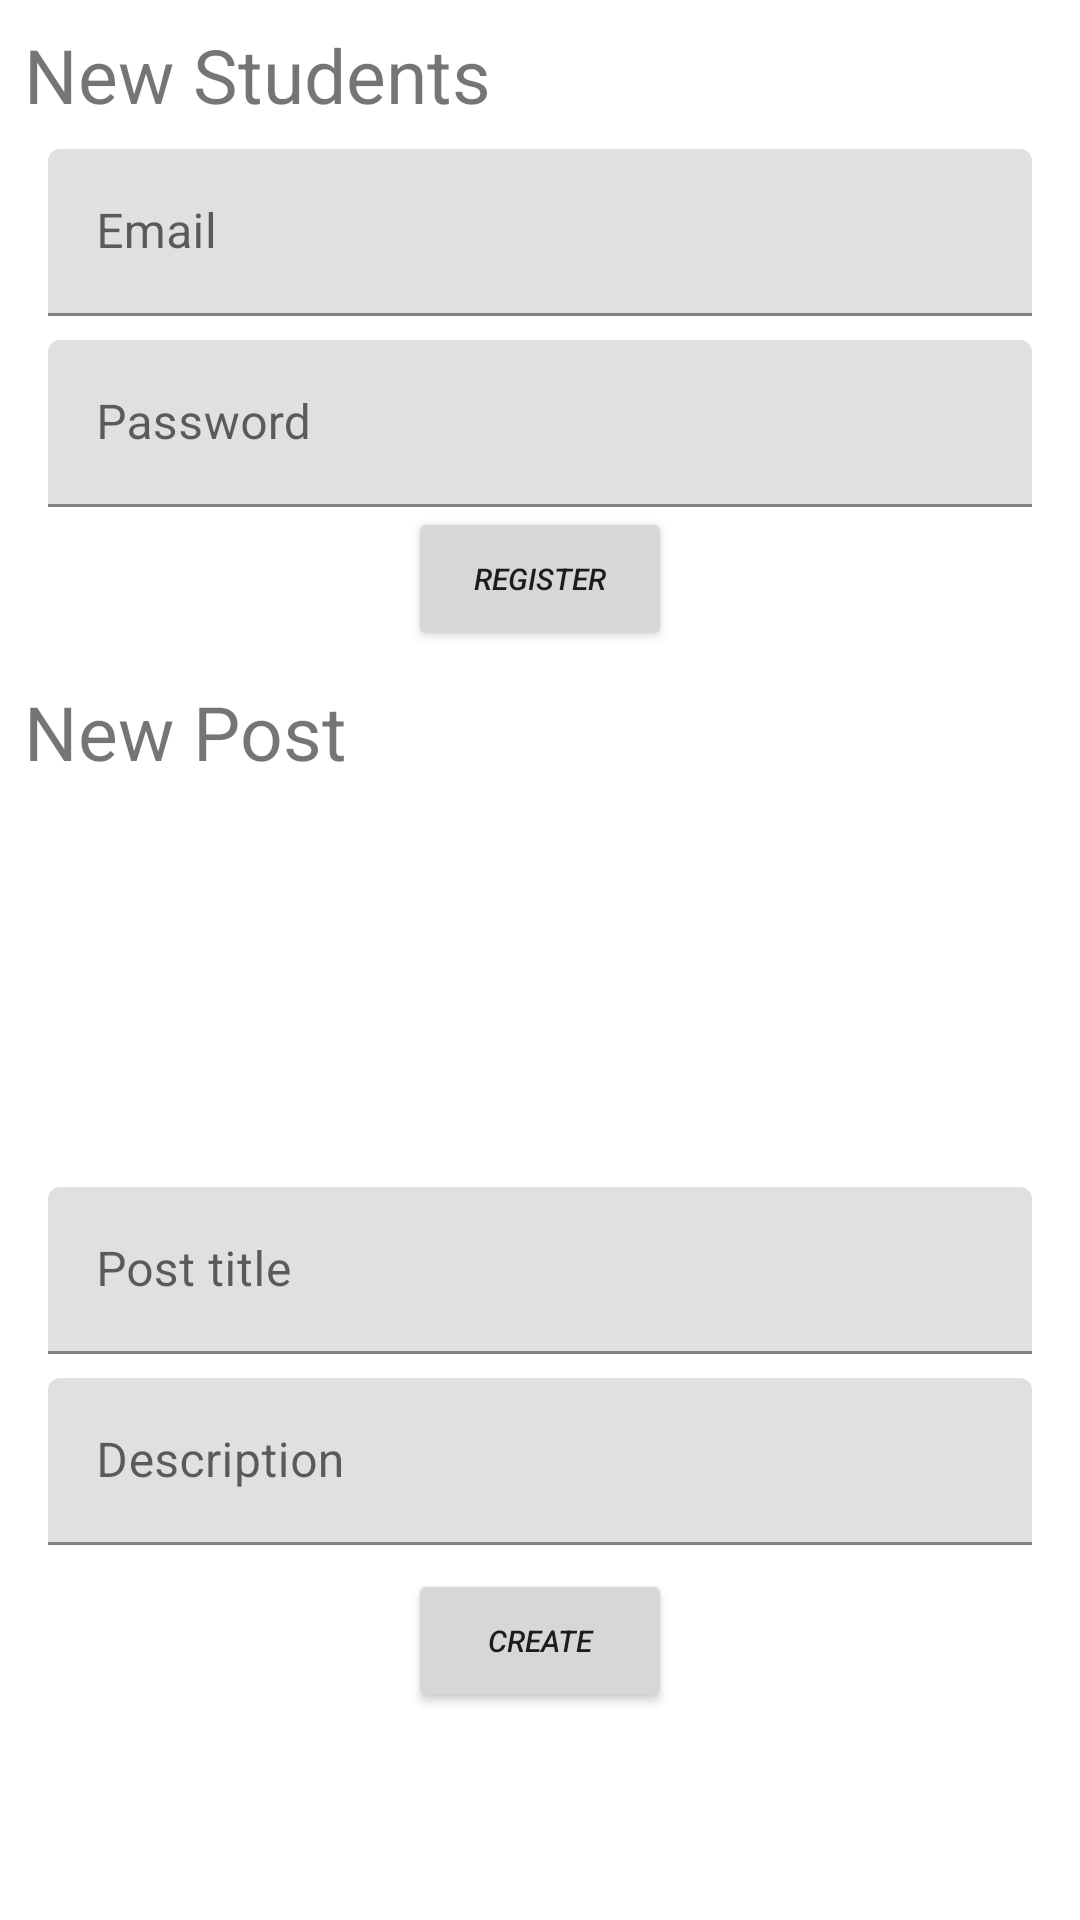

Produce the Android XML layout that renders to this screen, including the resource entries it uses.
<!-- AndroidManifest.xml: application theme Theme.UniversityApp -->
<!-- res/layout/activity_create_post.xml -->
<?xml version="1.0" encoding="utf-8"?>
<androidx.constraintlayout.widget.ConstraintLayout xmlns:android="http://schemas.android.com/apk/res/android"
    xmlns:app="http://schemas.android.com/apk/res-auto"
    xmlns:tools="http://schemas.android.com/tools"
    android:layout_width="match_parent"
    android:layout_height="match_parent"
    android:padding="8dp"
    tools:context=".CreatePostActivity">

    <TextView
        android:id="@+id/textView"
        android:layout_width="wrap_content"
        android:layout_height="wrap_content"
        android:text="@string/new_students"
        android:textSize="25sp"
        app:layout_constraintStart_toStartOf="parent"
        app:layout_constraintTop_toTopOf="parent" />


    <com.google.android.material.textfield.TextInputLayout
        android:id="@+id/textInputLayout2"
        android:layout_width="match_parent"
        android:layout_height="wrap_content"
        android:layout_margin="8dp"
        android:hint="@string/email"


        app:layout_constraintTop_toBottomOf="@+id/textView"
        tools:layout_editor_absoluteX="5dp">

        <com.google.android.material.textfield.TextInputEditText
            android:id="@+id/reg_email"
            android:layout_width="match_parent"
            android:layout_height="match_parent"
            android:gravity="start|center"
            android:inputType="textEmailAddress" />
    </com.google.android.material.textfield.TextInputLayout>

    <com.google.android.material.textfield.TextInputLayout

        android:id="@+id/textInputLayout"
        android:layout_width="match_parent"
        android:layout_height="wrap_content"
        android:layout_margin="8dp"


        android:hint="@string/password"
        app:layout_constraintTop_toBottomOf="@+id/textInputLayout2"
        tools:layout_editor_absoluteX="5dp">

        <com.google.android.material.textfield.TextInputEditText
            android:id="@+id/reg_pass"
            android:layout_width="match_parent"
            android:layout_height="match_parent"
            android:gravity="start|center"
            android:inputType="textEmailAddress" />
    </com.google.android.material.textfield.TextInputLayout>

    <Button
        android:id="@+id/register"
        android:layout_width="wrap_content"
        android:layout_height="wrap_content"
        android:layout_gravity="center"
        android:text="@string/register"
        android:textSize="10sp"
        android:textStyle="italic"

        app:layout_constraintEnd_toEndOf="parent"
        app:layout_constraintStart_toStartOf="parent"
        app:layout_constraintTop_toBottomOf="@+id/textInputLayout" />


    <TextView
        android:id="@+id/textView2"
        android:layout_width="wrap_content"
        android:layout_height="wrap_content"
        android:text="@string/new_post"
        android:layout_marginTop="10dp"
        android:textSize="25sp"

        app:layout_constraintStart_toStartOf="parent"
        app:layout_constraintTop_toBottomOf="@+id/register" />

    <ImageView
        android:id="@+id/iconaddimg"
        android:layout_width="100dp"
        android:layout_height="100dp"
        android:layout_gravity="center"
        android:layout_marginTop="10dp"
        android:src="@drawable/ic_addimg"
        app:layout_constraintEnd_toEndOf="parent"
        app:layout_constraintStart_toStartOf="parent"
        app:layout_constraintTop_toBottomOf="@+id/textView2" />


    <com.google.android.material.textfield.TextInputLayout
        android:id="@+id/textInputLayout3"
        android:layout_width="match_parent"
        android:layout_height="wrap_content"
        android:layout_marginStart="8dp"
        android:layout_marginEnd="8dp"
        android:layout_marginTop="25dp"


        android:hint="@string/post_name"
        app:layout_constraintEnd_toEndOf="parent"
        app:layout_constraintStart_toStartOf="parent"
        app:layout_constraintTop_toBottomOf="@+id/iconaddimg">

        <com.google.android.material.textfield.TextInputEditText
            android:id="@+id/post_name"
            android:layout_width="match_parent"
            android:layout_height="match_parent"
            android:gravity="start|center"
            android:inputType="text" />
    </com.google.android.material.textfield.TextInputLayout>


    <com.google.android.material.textfield.TextInputLayout

        android:id="@+id/textInputLayout4"
        android:layout_width="match_parent"
        android:layout_height="wrap_content"


        android:layout_margin="8dp"
        android:hint="@string/description"
        app:layout_constraintTop_toBottomOf="@+id/textInputLayout3"
        tools:layout_editor_absoluteX="16dp">

        <com.google.android.material.textfield.TextInputEditText
            android:id="@+id/post_desc"
            android:layout_width="match_parent"
            android:layout_height="match_parent"
            android:gravity="start|center"
            android:inputType="text" />
    </com.google.android.material.textfield.TextInputLayout>


    <Button
        android:id="@+id/createpost"
        android:layout_width="wrap_content"
        android:layout_height="wrap_content"
        android:layout_gravity="center"
        android:text="@string/create"
        android:textSize="10sp"
        android:layout_margin="8dp"
        android:textStyle="italic"
        app:layout_constraintEnd_toEndOf="parent"
        app:layout_constraintStart_toStartOf="parent"
        app:layout_constraintTop_toBottomOf="@+id/textInputLayout4" />

    <ProgressBar
        android:id="@+id/progress"
        android:layout_width="25dp"
        android:layout_height="25dp"
        android:visibility="invisible"
        android:indeterminateTint="@color/teal_200"

        app:layout_constraintEnd_toEndOf="@+id/createpost"
        app:layout_constraintStart_toStartOf="@+id/createpost"
        app:layout_constraintTop_toBottomOf="@+id/createpost" />



</androidx.constraintlayout.widget.ConstraintLayout>
<!-- resources referenced by this layout -->
<resources>
  <color name="teal_200">#FF03DAC5</color>
  <string name="create">Create</string>
  <string name="description">Description</string>
  <string name="email">Email</string>
  <string name="new_post">New Post</string>
  <string name="new_students">New Students</string>
  <string name="password">Password</string>
  <string name="post_name">Post title</string>
  <string name="register">register</string>
  <style name="Theme.UniversityApp" parent="Theme.MaterialComponents.DayNight.DarkActionBar">
          
          <item name="colorPrimary">@color/purple_500</item>
          <item name="colorPrimaryVariant">@color/purple_700</item>
          <item name="colorOnPrimary">@color/white</item>
          
          <item name="colorSecondary">@color/teal_200</item>
          <item name="colorSecondaryVariant">@color/teal_700</item>
          <item name="colorOnSecondary">@color/black</item>
          
          <item name="android:statusBarColor" tools:targetApi="21">?attr/colorPrimaryVariant</item>
          
      </style>
  <color name="purple_500">#FF6200EE</color>
  <color name="purple_700">#FF3700B3</color>
  <color name="white">#FFFFFFFF</color>
  <color name="teal_700">#FF018786</color>
  <color name="black">#FF000000</color>
</resources>
